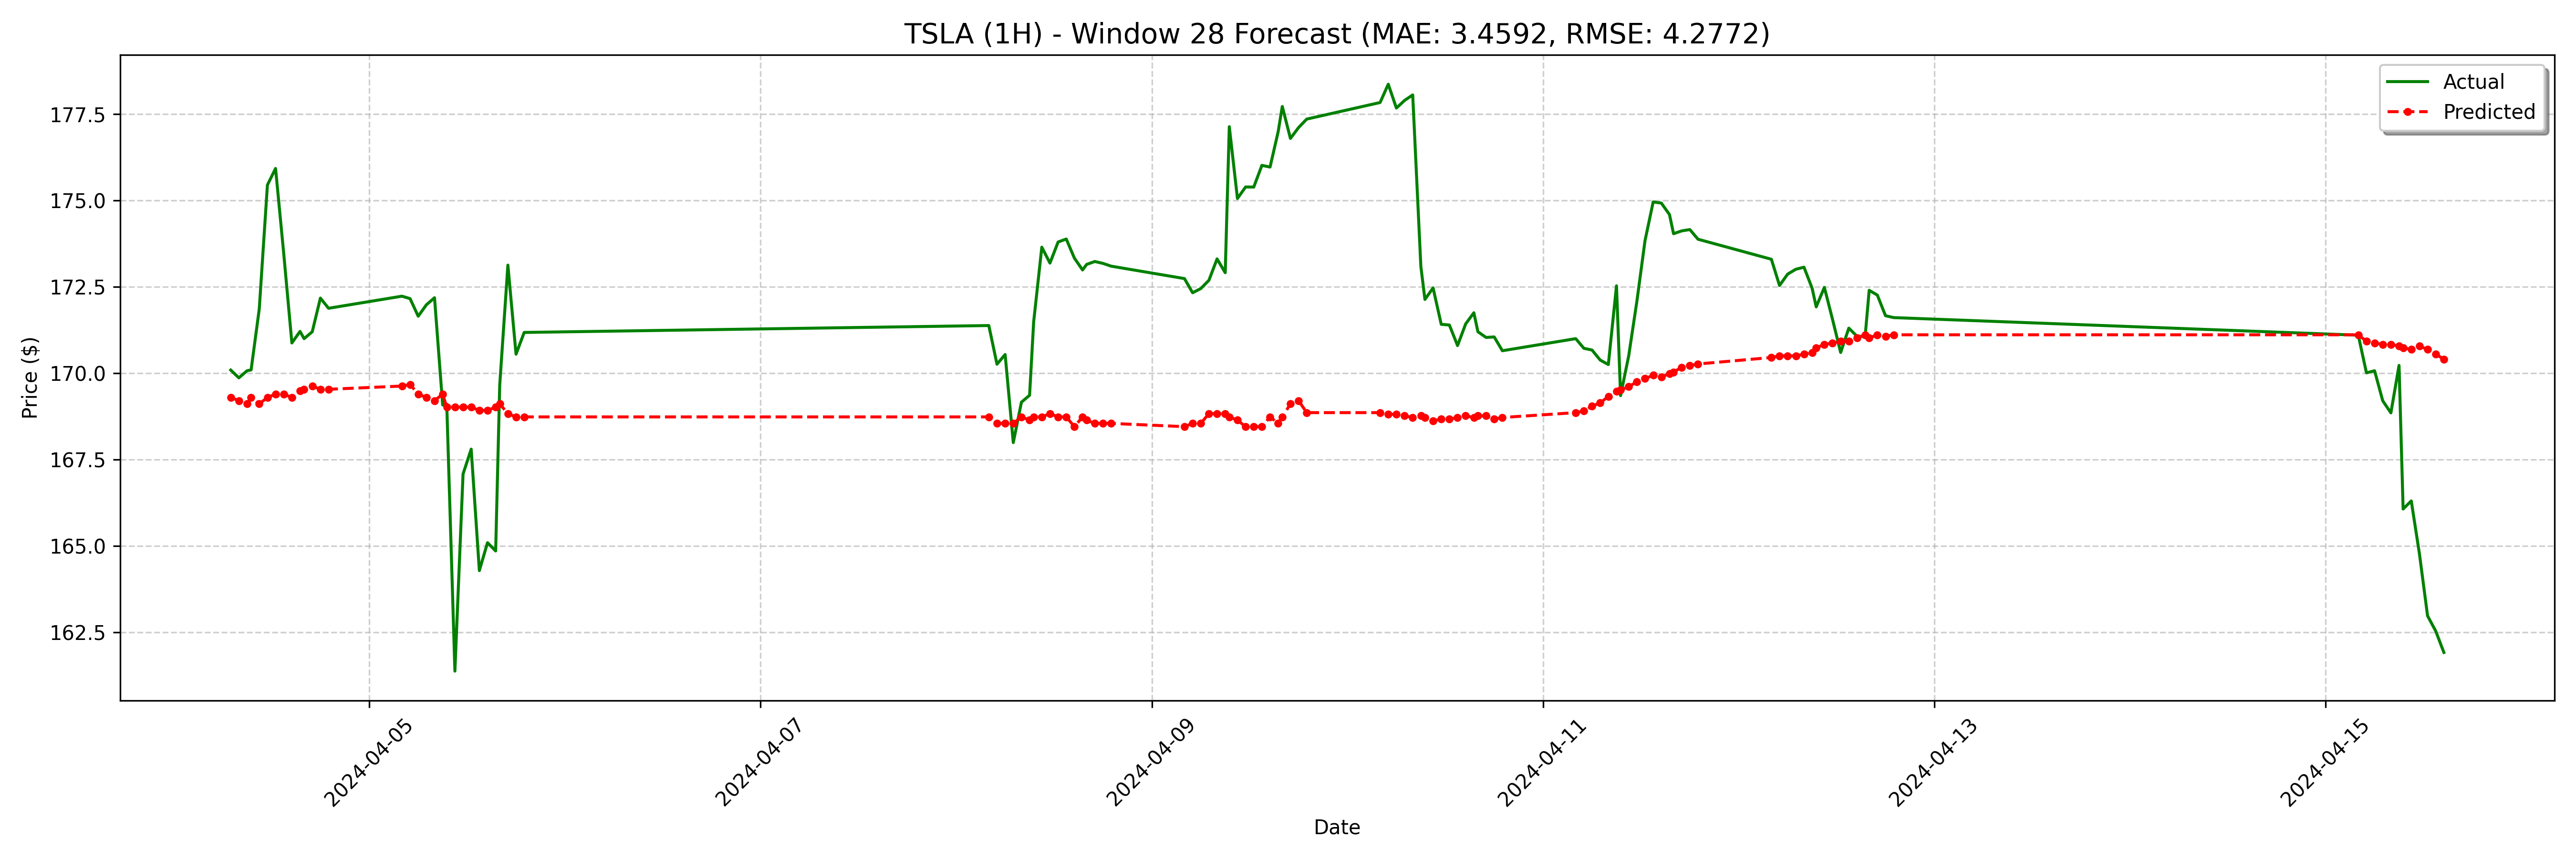

Source data for this figure (header and first rows):
date, actual, forecast
2024-04-04 07:00:00-04:00, 170.1, 169.3
2024-04-04 08:00:00-04:00, 169.9, 169.2
2024-04-04 09:00:00-04:00, 170.1, 169.1
2024-04-04 09:30:00-04:00, 170.1, 169.3
2024-04-04 10:30:00-04:00, 171.9, 169.1
2024-04-04 11:30:00-04:00, 175.4, 169.3
2024-04-04 12:30:00-04:00, 175.9, 169.4
2024-04-04 13:30:00-04:00, 173.5, 169.4
2024-04-04 14:30:00-04:00, 170.9, 169.3
2024-04-04 15:30:00-04:00, 171.2, 169.5
2024-04-04 16:00:00-04:00, 171, 169.5
2024-04-04 17:00:00-04:00, 171.2, 169.6
2024-04-04 18:00:00-04:00, 172.2, 169.5
2024-04-04 19:00:00-04:00, 171.9, 169.5
2024-04-05 04:00:00-04:00, 172.2, 169.6
2024-04-05 05:00:00-04:00, 172.2, 169.7
2024-04-05 06:00:00-04:00, 171.7, 169.4
2024-04-05 07:00:00-04:00, 172, 169.3
2024-04-05 08:00:00-04:00, 172.2, 169.2
2024-04-05 09:00:00-04:00, 169.1, 169.4
2024-04-05 09:30:00-04:00, 169.1, 169
2024-04-05 10:30:00-04:00, 161.4, 169
2024-04-05 11:30:00-04:00, 167.1, 169
2024-04-05 12:30:00-04:00, 167.8, 169
2024-04-05 13:30:00-04:00, 164.3, 168.9
2024-04-05 14:30:00-04:00, 165.1, 168.9
2024-04-05 15:30:00-04:00, 164.8, 169
2024-04-05 16:00:00-04:00, 169.7, 169.1
2024-04-05 17:00:00-04:00, 173.1, 168.8
2024-04-05 18:00:00-04:00, 170.6, 168.7
2024-04-05 19:00:00-04:00, 171.2, 168.7
2024-04-08 04:00:00-04:00, 171.4, 168.7
2024-04-08 05:00:00-04:00, 170.3, 168.5
2024-04-08 06:00:00-04:00, 170.5, 168.5
2024-04-08 07:00:00-04:00, 168, 168.5
2024-04-08 08:00:00-04:00, 169.2, 168.7
2024-04-08 09:00:00-04:00, 169.4, 168.6
2024-04-08 09:30:00-04:00, 171.5, 168.7
2024-04-08 10:30:00-04:00, 173.7, 168.7
2024-04-08 11:30:00-04:00, 173.2, 168.8
2024-04-08 12:30:00-04:00, 173.8, 168.7
2024-04-08 13:30:00-04:00, 173.9, 168.7
2024-04-08 14:30:00-04:00, 173.3, 168.5
2024-04-08 15:30:00-04:00, 173, 168.7
2024-04-08 16:00:00-04:00, 173.2, 168.6
2024-04-08 17:00:00-04:00, 173.2, 168.5
2024-04-08 18:00:00-04:00, 173.2, 168.5
2024-04-08 19:00:00-04:00, 173.1, 168.5
2024-04-09 04:00:00-04:00, 172.7, 168.5
2024-04-09 05:00:00-04:00, 172.3, 168.5
2024-04-09 06:00:00-04:00, 172.4, 168.5
2024-04-09 07:00:00-04:00, 172.7, 168.8
2024-04-09 08:00:00-04:00, 173.3, 168.8
2024-04-09 09:00:00-04:00, 172.9, 168.8
2024-04-09 09:30:00-04:00, 177.1, 168.7
2024-04-09 10:30:00-04:00, 175.1, 168.6
2024-04-09 11:30:00-04:00, 175.4, 168.5
2024-04-09 12:30:00-04:00, 175.4, 168.5
2024-04-09 13:30:00-04:00, 176, 168.5
2024-04-09 14:30:00-04:00, 176, 168.7
... 68 more rows
